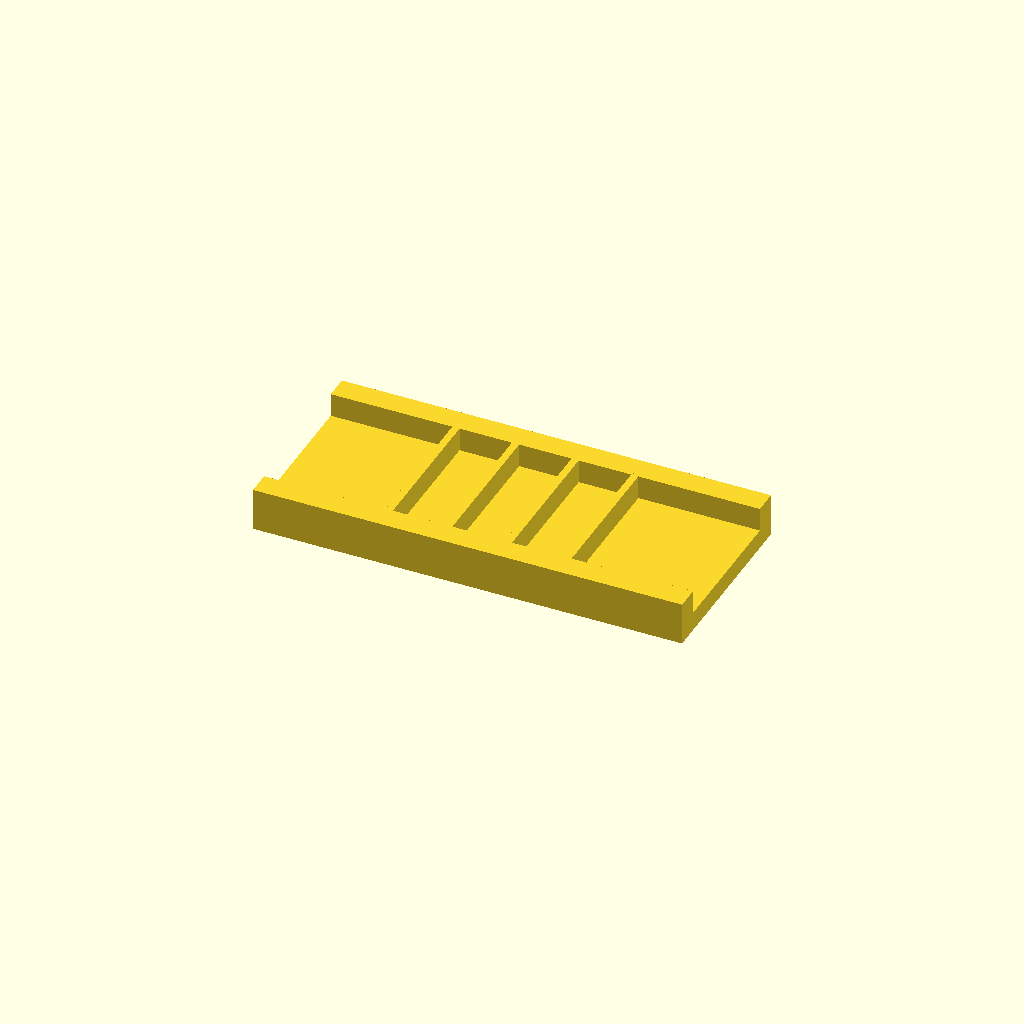
Cell 1: rendered with the file's own defaults.
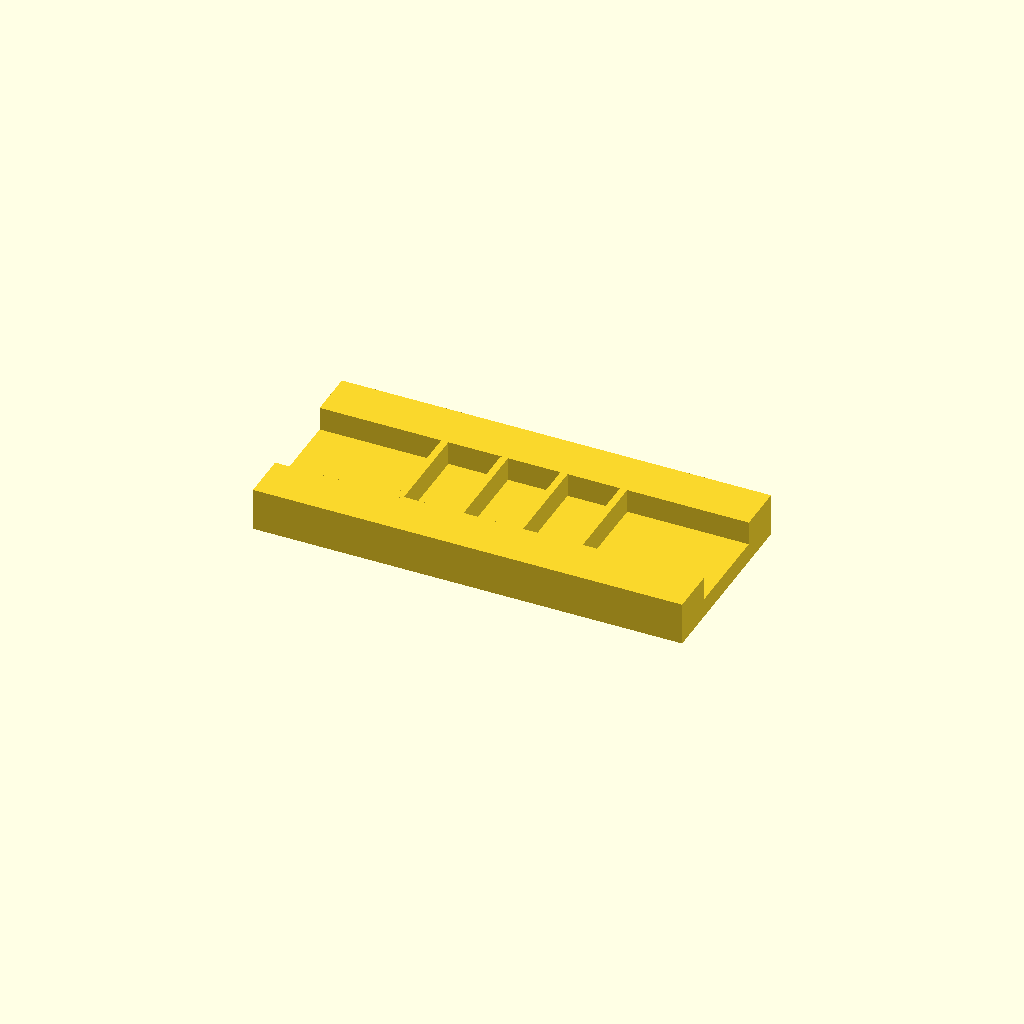
Cell 2: rail_w = 20 (everything else at default).
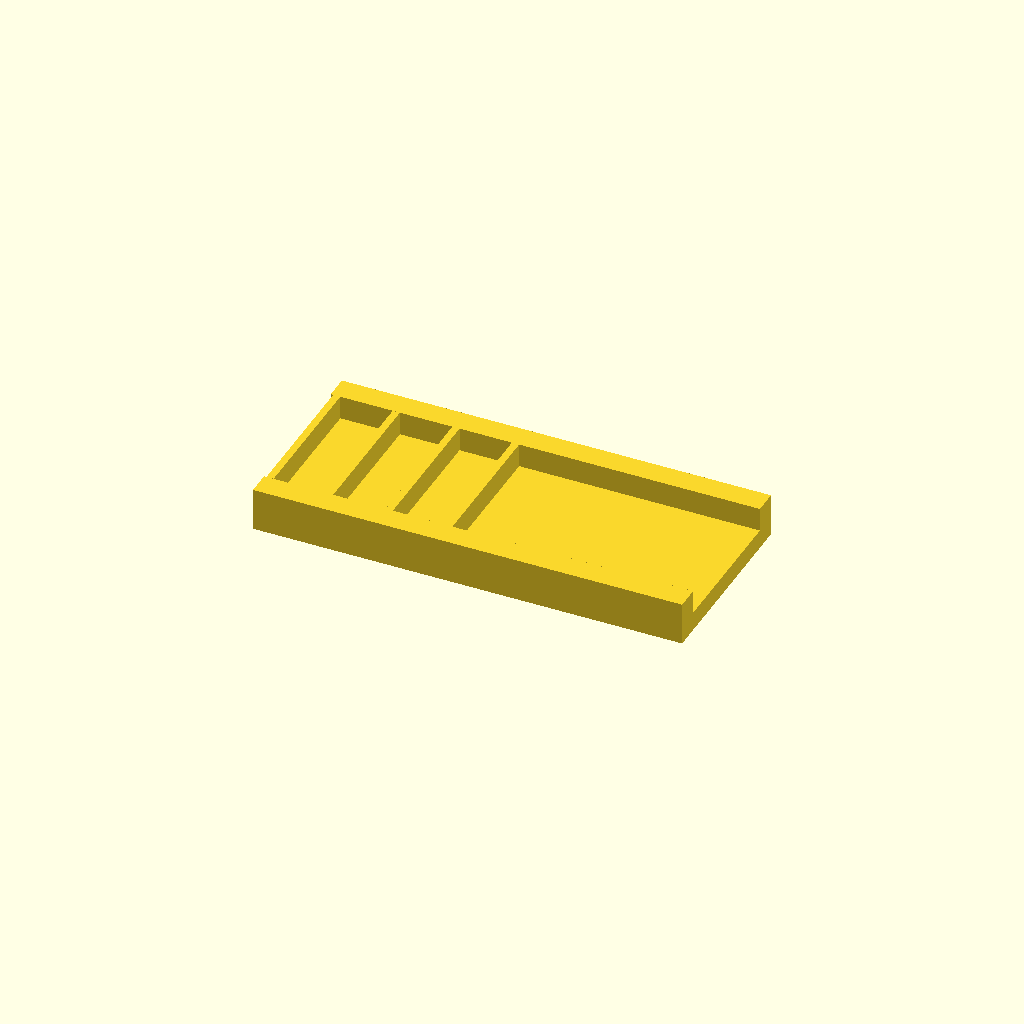
Cell 3: the same model with ribs = 8.
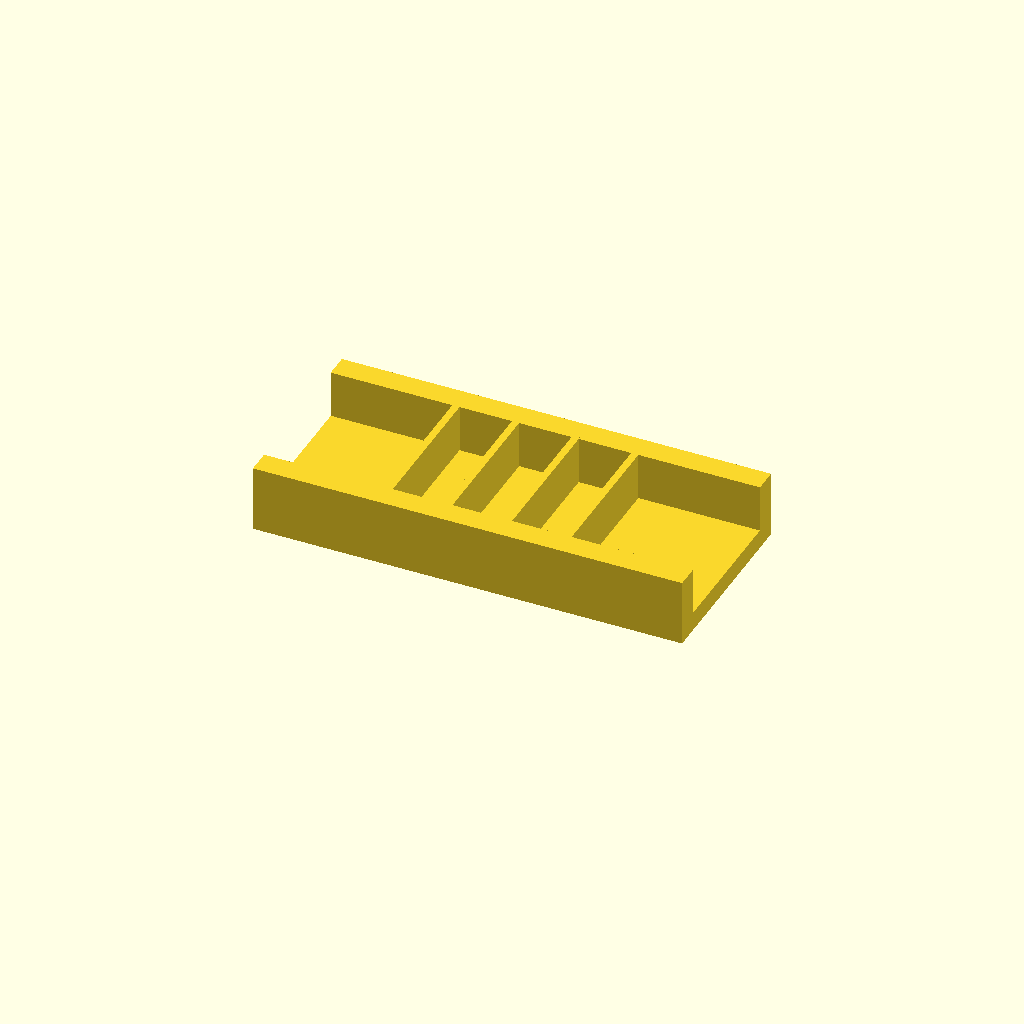
Cell 4: rib_h = 20 (everything else at default).
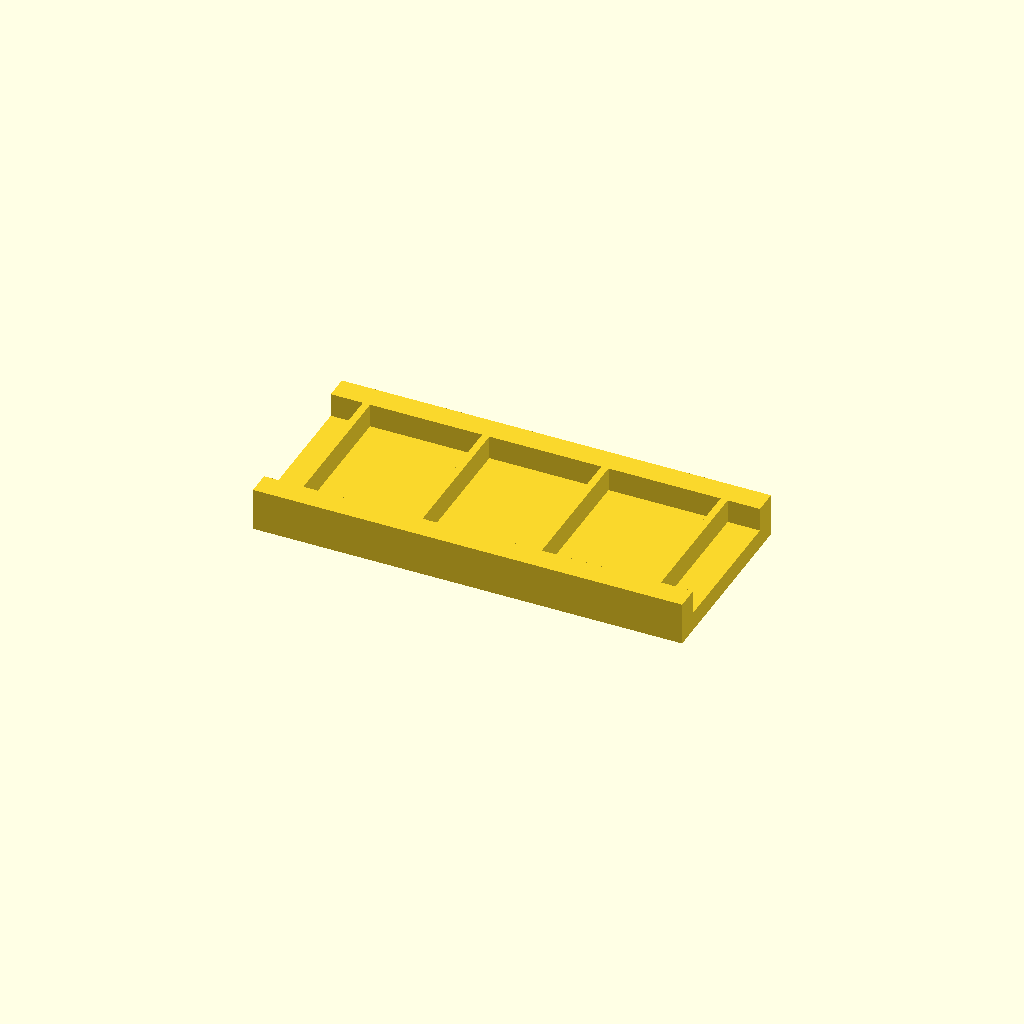
Cell 5: the same model with pitch = 50.
One fixed orthographic camera (rotation 55°, 0°, 25°; colour scheme Cornfield) for every cell.
The OpenSCAD source (optional_data/data/place1/ribframes/part_0106.scad):
$fn = 32;

// ----------------------------------------------------------------------
// Rib frame 180 x 80 x 18
// 4 ribs at 25 mm pitch
// ----------------------------------------------------------------------

// --- parameters (mm) ---
frame = [180, 80, 8];  // base plate size (x, y, z)
rail_w = 10;           // side rail width
ribs = 4;              // number of ribs
rib_t = 3;             // rib thickness
rib_h = 10;            // rib height above the base plate
pitch = 25;            // pitch between rib centres

// --- derived feature positions (mm) ---
span = (ribs - 1) * pitch;          // = 75   distance between the outer ribs
origin_x = -span / 2;               // = -37.5   X of the first rib
rib_len = frame[1] - 2 * rail_w + 2;  // = 62   rib length, 1 mm into each rail
feature_centers = [
  [origin_x + 0 * pitch, 0],
  [origin_x + 1 * pitch, 0],
  [origin_x + 2 * pitch, 0],
  [origin_x + 3 * pitch, 0]
];   // rib centre line, drives the rib loop

// base plate, two side rails, then the ribs read straight off feature_centers
union() {
  translate([-frame[0] / 2, -frame[1] / 2, 0]) cube(frame);
  translate([-frame[0] / 2, -frame[1] / 2, 0]) cube([frame[0], rail_w, frame[2] + rib_h]);
  translate([-frame[0] / 2, frame[1] / 2 - rail_w, 0]) cube([frame[0], rail_w, frame[2] + rib_h]);
  for (centre = feature_centers)
    translate([centre[0] - rib_t / 2, centre[1] - rib_len / 2, frame[2] - 1])
      cube([rib_t, rib_len, rib_h + 1]);
}
Customizer parameters (derived from the source; name, type, default, range or options):
frame: vector, default [180, 80, 8]
rail_w: number, default 10
ribs: number, default 4
rib_t: number, default 3
rib_h: number, default 10
pitch: number, default 25
